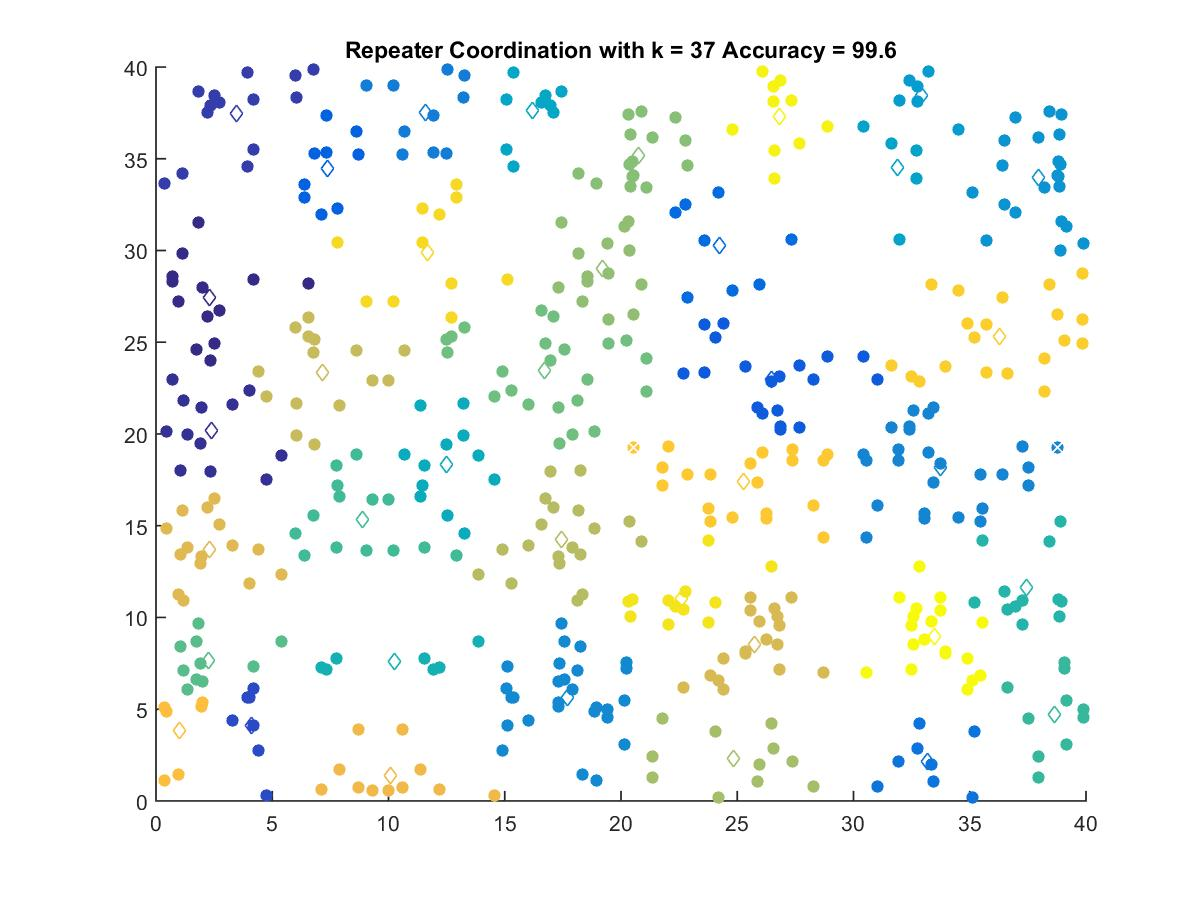

The data file committed next to this chart (first rows):
2.2807, 27.445
2.367, 20.17
3.447, 37.44
4.109, 4.138
26.49, 22.98
7.391, 34.49
24.23, 30.29
33.2, 2.131
11.6, 37.54
33.73, 18.17
17.69, 5.648
37.96, 33.95
32.93, 38.46
31.88, 34.52
16.2, 37.62
12.47, 18.33
10.25, 7.606
37.45, 11.61
38.63, 4.726
8.865, 15.32
2.239, 7.659
16.73, 23.46
20.77, 35.19
19.21, 29.03
24.84, 2.298
17.44, 14.27
7.157, 23.33
25.73, 8.532
2.306, 13.72
10.1, 1.404
1.016, 3.845
25.28, 17.41
36.27, 25.34
11.7, 29.91
22.6, 11.04
26.8, 37.28
33.47, 8.945
